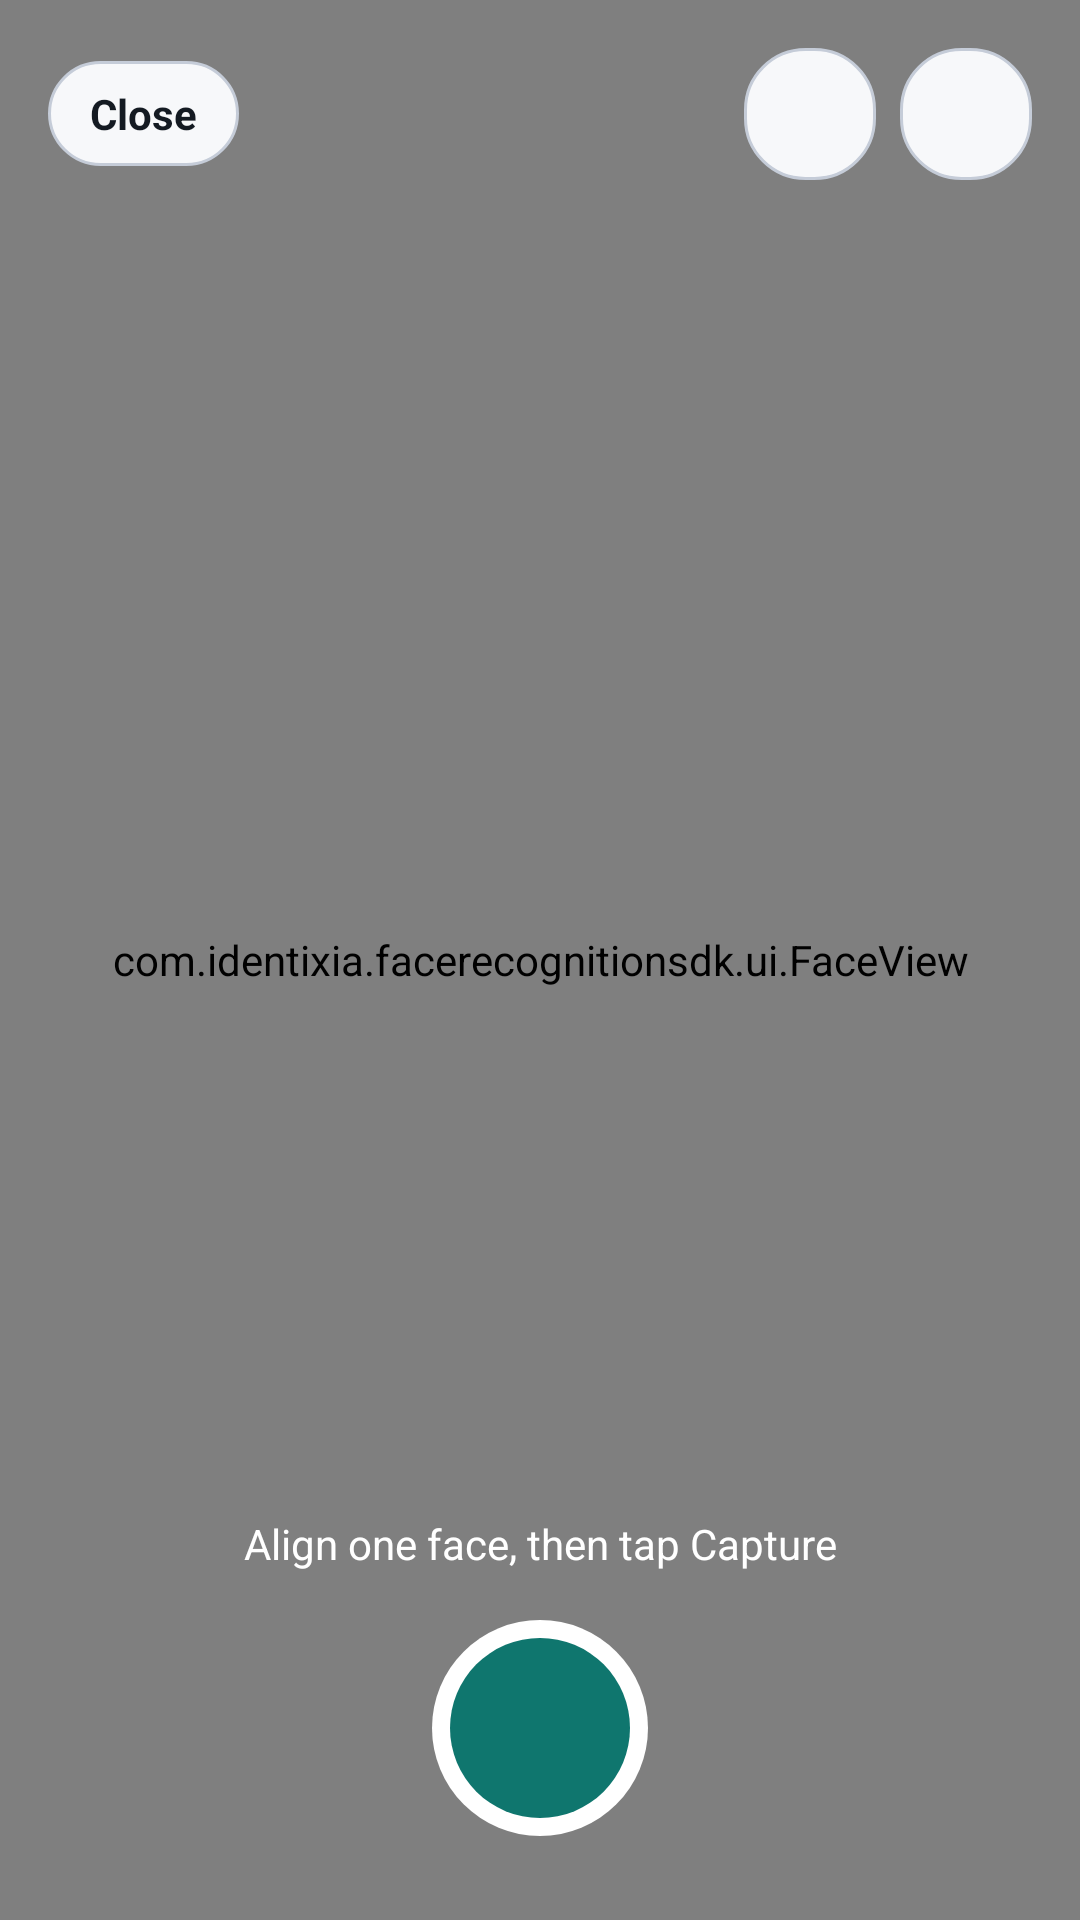

The Android layout XML behind this screen, and the referenced resources:
<!-- AndroidManifest.xml: activity theme Theme.FaceRecognitionSDK.Camera -->
<!-- res/layout/activity_mode_camera.xml -->
<?xml version="1.0" encoding="utf-8"?>
<FrameLayout xmlns:android="http://schemas.android.com/apk/res/android"
    android:layout_width="match_parent"
    android:layout_height="match_parent"
    android:background="@android:color/black">

    <androidx.camera.view.PreviewView
        android:id="@+id/preview"
        android:layout_width="match_parent"
        android:layout_height="match_parent" />

    <com.identixia.facerecognitionsdk.ui.FaceView
        android:id="@+id/faceView"
        android:layout_width="match_parent"
        android:layout_height="match_parent" />

    <com.identixia.facerecognitionsdk.ui.IdentityGuideView
        android:id="@+id/identityGuide"
        android:layout_width="match_parent"
        android:layout_height="match_parent"
        android:visibility="gone" />

    <LinearLayout
        android:layout_width="match_parent"
        android:layout_height="wrap_content"
        android:layout_gravity="top"
        android:gravity="center_vertical"
        android:orientation="vertical"
        android:padding="16dp">

        <LinearLayout
            android:layout_width="match_parent"
            android:layout_height="wrap_content"
            android:gravity="center_vertical"
            android:orientation="horizontal">

            <TextView
                android:id="@+id/btnClose"
                android:layout_width="wrap_content"
                android:layout_height="wrap_content"
                android:background="@drawable/bg_chip"
                android:paddingHorizontal="14dp"
                android:paddingVertical="8dp"
                android:text="@string/close"
                android:textColor="@color/ix_text"
                android:textStyle="bold" />

            <TextView
                android:id="@+id/txtModeTitle"
                android:layout_width="0dp"
                android:layout_height="wrap_content"
                android:layout_marginHorizontal="12dp"
                android:layout_weight="1"
                android:gravity="center"
                android:textColor="@android:color/white"
                android:textSize="16sp"
                android:textStyle="bold" />

            <ImageView
                android:id="@+id/btnFlipCamera"
                android:layout_width="44dp"
                android:layout_height="44dp"
                android:background="@drawable/bg_chip"
                android:contentDescription="@string/flip_camera"
                android:padding="10dp"
                android:src="@drawable/ic_cameraswitch"
                android:tint="@color/ix_accent" />

            <ImageView
                android:id="@+id/btnGallery"
                android:layout_width="44dp"
                android:layout_height="44dp"
                android:layout_marginStart="8dp"
                android:background="@drawable/bg_chip"
                android:contentDescription="@string/gallery"
                android:padding="10dp"
                android:src="@drawable/ic_gallery"
                android:tint="@color/ix_accent" />
        </LinearLayout>

        <TextView
            android:id="@+id/txtIdentityHint"
            android:layout_width="wrap_content"
            android:layout_height="wrap_content"
            android:layout_gravity="center_horizontal"
            android:layout_marginTop="12dp"
            android:background="@drawable/bg_chip"
            android:paddingHorizontal="14dp"
            android:paddingVertical="8dp"
            android:text="@string/hint_identity_live"
            android:textColor="@color/ix_text"
            android:textSize="13sp"
            android:textStyle="bold"
            android:visibility="gone" />
    </LinearLayout>

    <LinearLayout
        android:id="@+id/lytBottomControls"
        android:layout_width="match_parent"
        android:layout_height="wrap_content"
        android:layout_gravity="bottom"
        android:gravity="center_horizontal"
        android:orientation="vertical"
        android:paddingBottom="28dp"
        android:paddingHorizontal="20dp">

        <TextView
            android:id="@+id/txtHint"
            android:layout_width="match_parent"
            android:layout_height="wrap_content"
            android:gravity="center"
            android:text="@string/hint_align_face"
            android:textColor="@android:color/white"
            android:textSize="14sp" />

        <ImageView
            android:id="@+id/btnCapture"
            android:layout_width="72dp"
            android:layout_height="72dp"
            android:layout_marginTop="16dp"
            android:background="@drawable/bg_capture_shutter"
            android:contentDescription="@string/capture" />
    </LinearLayout>
</FrameLayout>
<!-- resources referenced by this layout -->
<resources>
  <color name="ix_accent">#0F766E</color>
  <color name="ix_text">#141A22</color>
  <!-- drawable bg_capture_shutter (drawable) -->
  <?xml version="1.0" encoding="utf-8"?>
  <layer-list xmlns:android="http://schemas.android.com/apk/res/android">
      <item>
          <shape android:shape="oval">
              <solid android:color="#FFFFFFFF" />
              <size
                  android:width="72dp"
                  android:height="72dp" />
          </shape>
      </item>
      <item
          android:bottom="6dp"
          android:left="6dp"
          android:right="6dp"
          android:top="6dp">
          <shape android:shape="oval">
              <solid android:color="@color/ix_accent" />
          </shape>
      </item>
  </layer-list>
  <!-- drawable bg_chip (drawable) -->
  <?xml version="1.0" encoding="utf-8"?>
  <shape xmlns:android="http://schemas.android.com/apk/res/android"
      android:shape="rectangle">
      <solid android:color="@color/ix_surface" />
      <corners android:radius="20dp" />
      <stroke
          android:width="1dp"
          android:color="@color/ix_stroke" />
  </shape>
  <string name="capture">Capture</string>
  <string name="close">Close</string>
  <string name="flip_camera">Flip camera</string>
  <string name="gallery">Gallery</string>
  <string name="hint_align_face">Align one face, then tap Capture</string>
  <string name="hint_identity_live">Center your face in the circle</string>
  <style name="Theme.FaceRecognitionSDK.Camera" parent="Theme.FaceRecognitionSDK">
          <item name="android:windowFullscreen">true</item>
          <item name="android:statusBarColor">@android:color/black</item>
          <item name="android:navigationBarColor">@android:color/black</item>
          <item name="android:windowLightStatusBar">false</item>
      </style>
  <color name="ix_surface">#F7F8FA</color>
  <color name="ix_stroke">#C5CCD8</color>
  <style name="Theme.FaceRecognitionSDK" parent="Theme.Material3.Light.NoActionBar">
          <item name="colorPrimary">@color/ix_accent</item>
          <item name="colorOnPrimary">@color/ix_on_accent</item>
          <item name="colorPrimaryContainer">@color/md_theme_light_primaryContainer</item>
          <item name="colorOnPrimaryContainer">@color/ix_accent_dim</item>
          <item name="colorSecondary">@color/ix_muted</item>
          <item name="colorOnSecondary">@android:color/white</item>
          <item name="colorSecondaryContainer">@color/ix_bg</item>
          <item name="colorOnSecondaryContainer">@color/ix_text</item>
          <item name="colorError">@color/ix_danger</item>
          <item name="colorOnError">@android:color/white</item>
          <item name="colorOutline">@color/ix_stroke</item>
          <item name="android:colorBackground">@color/ix_bg</item>
          <item name="colorOnBackground">@color/ix_text</item>
          <item name="colorSurface">@color/ix_surface</item>
          <item name="colorOnSurface">@color/ix_text</item>
          <item name="colorSurfaceVariant">@color/ix_surface_alt</item>
          <item name="colorOnSurfaceVariant">@color/ix_muted</item>
          <item name="android:statusBarColor">@color/ix_bg</item>
          <item name="android:navigationBarColor">@color/ix_bg</item>
          <item name="android:windowLightStatusBar">true</item>
          <item name="preferenceTheme">@style/PreferenceThemeOverlay.v14.Material</item>
      </style>
  <color name="ix_on_accent">#F4FFFC</color>
  <color name="md_theme_light_primaryContainer">#CCFBF1</color>
  <color name="ix_accent_dim">#0B4F4A</color>
  <color name="ix_muted">#5A6573</color>
  <color name="ix_bg">#E6E9EF</color>
  <color name="ix_danger">#B91C1C</color>
  <color name="ix_surface_alt">#DFE4EC</color>
</resources>
